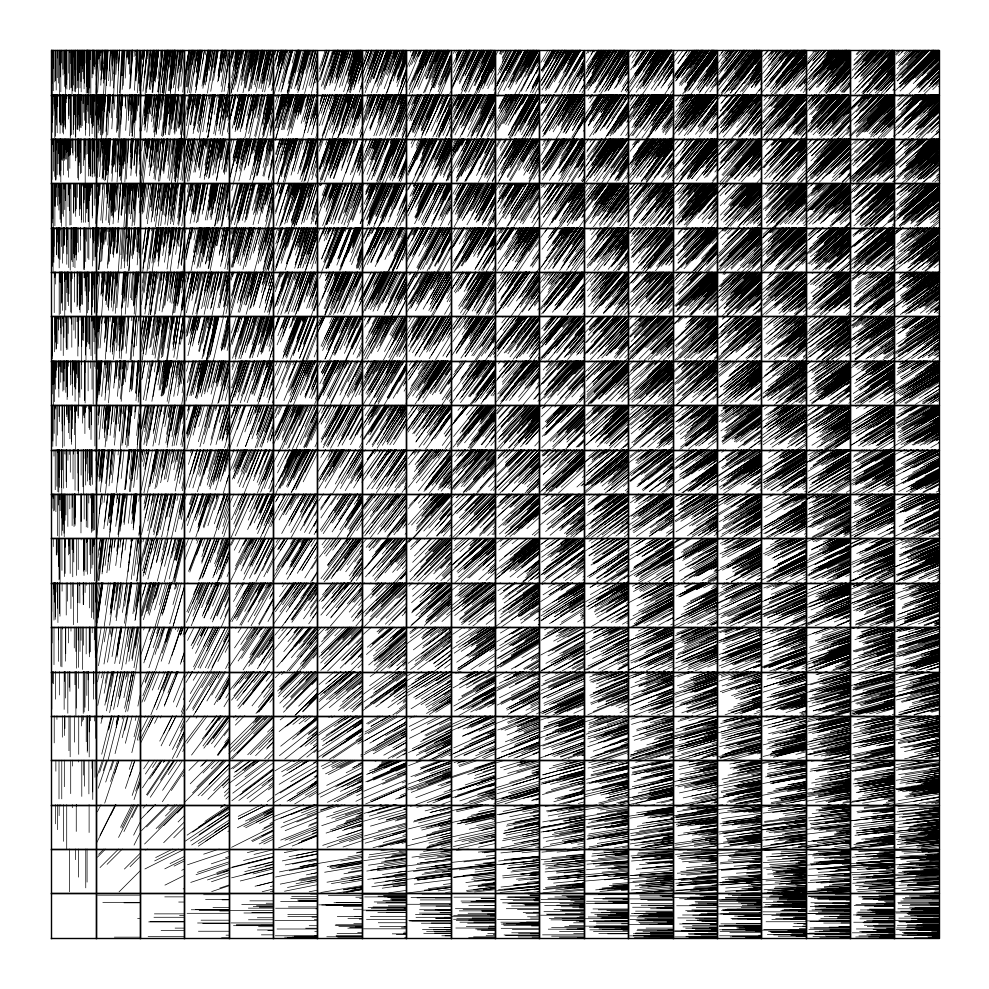
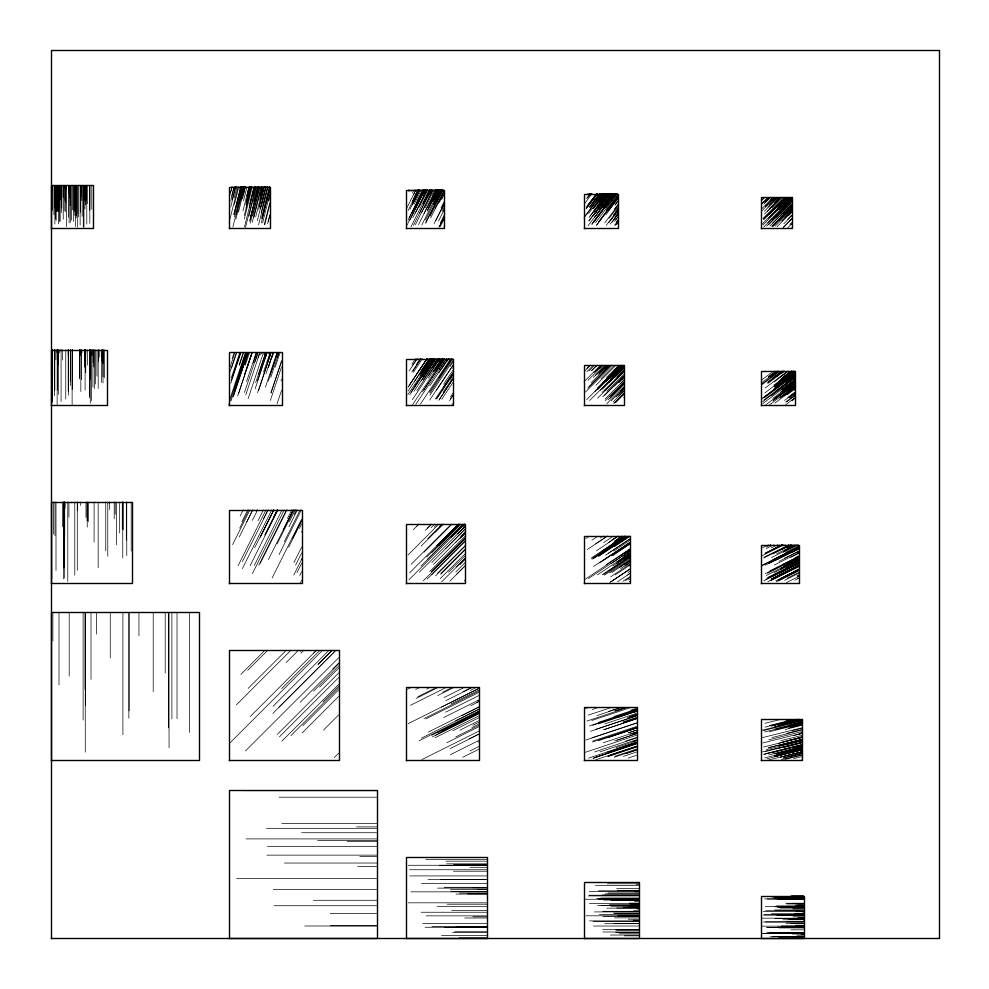
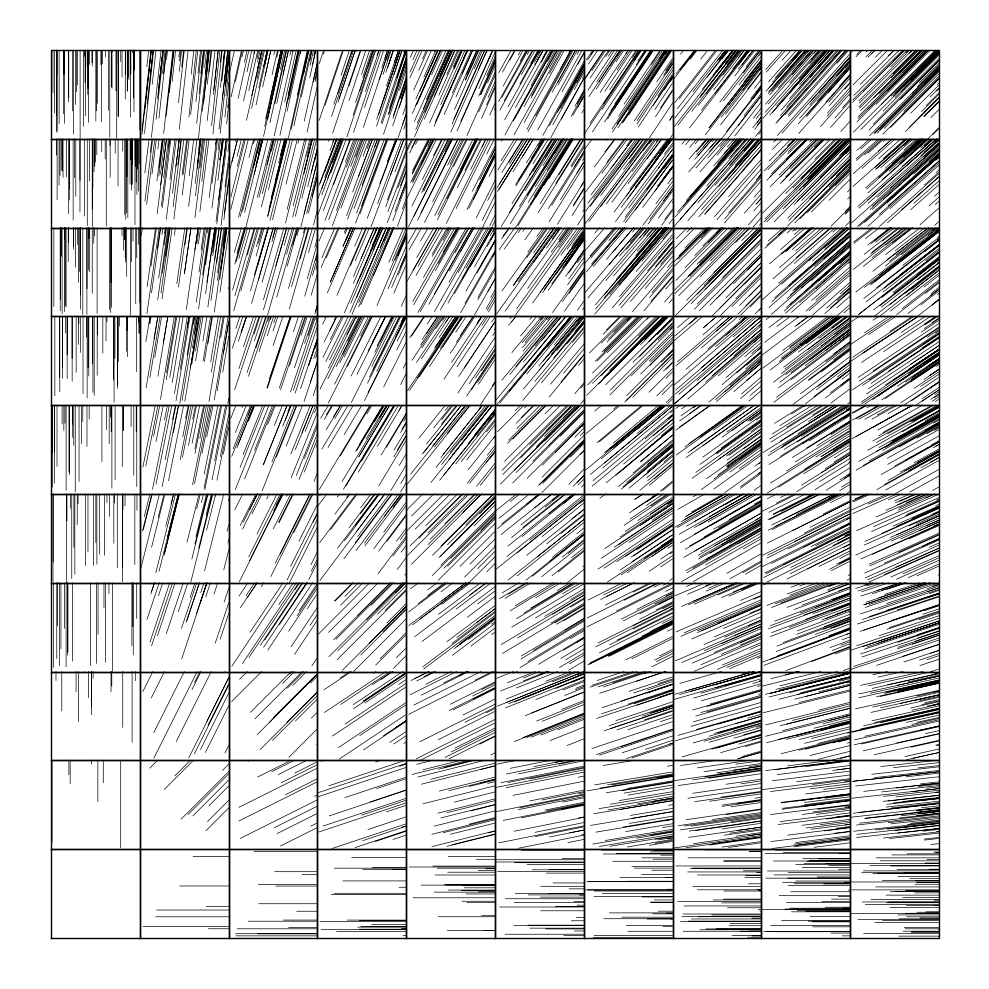
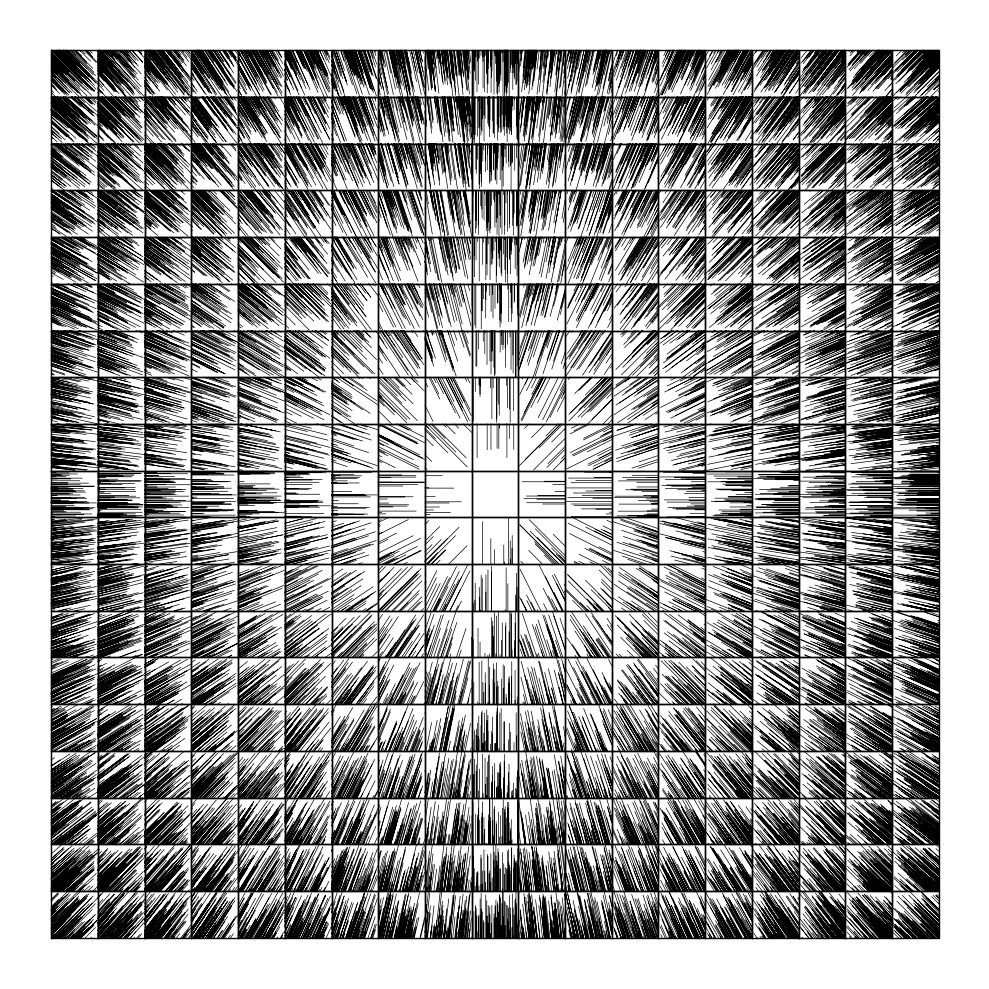

Here is the Python script that generated these plots, in order:
from typing import Tuple, Callable
import matplotlib.pyplot as pyplot
import numpy


def normalize(value: float, interval: Tuple[float, float]) -> float:
    """given a value from the interval, normalize it to [0, 1]

    it is opposit to \"map_to_interval\"
    map_to_interval(normalize(v, (min, max)), (min, max)) == v
    """
    assert interval[0] <= value <= interval[1], "value must be in interval"
    return (value - interval[0]) / (interval[1] - interval[0])


def map_to_interval(value: float, interval: Tuple[float, float]) -> float:
    """given a value between [0, 1], map it to the interval

    it is opposite of the \"normalize\"
    map_to_interval(normalize(v, (min, max)), (min, max)) == v
    """
    assert interval[0] <= interval[1], "wrong interval"
    assert 0 <= value <= 1, "value must be in [0, 1]"
    return value * (interval[1] - interval[0]) + interval[0]


class Square:
    x_min: float = 0.0
    x_max: float = 1.0
    y_min: float = 0.0
    y_max: float = 1.0

    def __init__(
        self,
        scale: float = 1.0,
        translation: Tuple[float, float] = (0.0, 0.0),
    ) -> "Square":
        self.resize(scale=scale)
        self.translate(translation=translation)
        self.set_corners()

    def resize(self, scale: float) -> None:
        """resize the square according to input scale"""
        self.x_min *= scale
        self.x_max *= scale
        self.y_min *= scale
        self.y_max *= scale
        self.set_corners()

    def translate(self, translation: Tuple[float, float]) -> None:
        """translate the square according to input scale"""
        self.x_min += translation[0]
        self.x_max += translation[0]
        self.y_min += translation[1]
        self.y_max += translation[1]
        self.set_corners()

    def set_corners(self) -> None:
        """set values for four points representing the corners of the square"""
        self.p1 = numpy.array([self.x_min, self.y_min])  # bottom left
        self.p2 = numpy.array([self.x_max, self.y_min])  # bottom right
        self.p3 = numpy.array([self.x_max, self.y_max])  # top right
        self.p4 = numpy.array([self.x_min, self.y_max])  # top left

    def draw_border(
        self,
        axis: pyplot.Axes,
        line_width: float = 1.0,
        line_style: str = "solid",
        marker: str = "",
        color: str = "k",
    ) -> None:
        """Draw the borders of the sqaure"""
        points = numpy.stack([self.p1, self.p2, self.p3, self.p4, self.p1])
        axis.plot(
            points[:, 0],
            points[:, 1],
            linewidth=line_width,
            linestyle=line_style,
            marker=marker,
            color=color,
        )

    def inside_lines(self, count: int, angle: float) -> numpy.ndarray:
        """
        * all lines have the same angle
        * the x-y of starting points are uniformly distributed
        * the ending points goes all the way to the border of boundary
        """
        # Get random starting points for inside lines
        starts_x = numpy.random.uniform(low=self.x_min, high=self.x_max, size=count)
        starts_y = numpy.random.uniform(low=self.y_min, high=self.y_max, size=count)

        # Calculate the length of each line until it hits a boundary
        if numpy.cos(angle) >= 0:
            border_x = self.x_max  # angle shooting to the right
        else:
            border_x = self.x_min  # angle shooting to the left
        if numpy.sin(angle) >= 0:
            border_y = self.y_max  # angle shooting up
        else:
            border_y = self.y_min  # angle shooting down
        #  we don't have to worry about divion by zero when cos(angle)
        #  or sin(angle) are zero, because they can only shoot up to
        #  +inf and we are interested in min values
        lengths = numpy.stack(
            [
                numpy.abs((border_x - starts_x) / numpy.cos(angle)),
                numpy.abs((border_y - starts_y) / numpy.sin(angle)),
            ],
            axis=1,
        ).min(axis=1)

        # Compute the ending point of each line
        ends_x = starts_x + lengths * numpy.cos(angle)
        ends_y = starts_y + lengths * numpy.sin(angle)

        # in order to prevent pyplot from drawing a line in between
        # two points, put a pair of [nan, nan] between them:
        # [[p1x, p1y], [p2x, p2y], [nan, nan], [p3x, p3y],...]
        nans = numpy.empty(count)
        nans.fill(numpy.nan)
        points = numpy.stack(
            [starts_x, starts_y, ends_x, ends_y, nans, nans], axis=1
        ).reshape((count * 3, 2))
        return points


def draw(
    x_range: Tuple[int, int],
    y_range: Tuple[int, int],
    count_range: Tuple[int, int],
    get_distance_to_origin_range: Callable,
    scale: Callable,
    translation: Callable,
) -> None:
    distance_to_origin_range = get_distance_to_origin_range(x_range, y_range)
    figure, axis = pyplot.subplots(nrows=1, ncols=1, sharex=True, figsize=(10, 10))
    points = list()
    for x in range(*x_range):
        for y in range(*y_range):
            distance_to_origin = numpy.sqrt(x ** 2 + y ** 2)
            count_normalized = normalize(
                value=distance_to_origin, interval=distance_to_origin_range
            )
            count = int(map_to_interval(value=count_normalized, interval=count_range))
            angle = numpy.arctan2(y, x)
            square = Square(scale=scale(x, y), translation=translation(x, y))
            points += [
                square.inside_lines(count, angle),
                numpy.array([[numpy.nan, numpy.nan]]),
            ]
            square.draw_border(axis=axis)
    points = numpy.concatenate(points)
    axis.plot(
        points[:, 0],
        points[:, 1],
        linewidth=0.5,
        linestyle="solid",
        marker="",
        color="k",
    )
    pyplot.axis("equal")
    pyplot.axis("off")
    pyplot.tight_layout()
    pyplot.show()


def get_distance_to_origin_range(
    x_range: Tuple[int, int], y_range: Tuple[int, int]
) -> Tuple[int, int]:
    return (
        numpy.sqrt(x_range[0] ** 2 + y_range[0] ** 2),
        numpy.sqrt(x_range[1] ** 2 + y_range[1] ** 2),
    )


#  # examlple 1
draw(
    x_range=(0, 20),
    y_range=(0, 20),
    count_range=(0, 150),
    get_distance_to_origin_range=get_distance_to_origin_range,
    scale=lambda x, y: 1,
    translation=lambda x, y: (x, y),
)


#  # examples 2
draw(
    x_range=(0, 5),
    y_range=(0, 5),
    count_range=(0, 150),
    get_distance_to_origin_range=get_distance_to_origin_range,
    scale=lambda x, y: 1 / (numpy.sqrt(x ** 2 + y ** 2) + 0.2),
    translation=lambda x, y: (x, y),
)


#  # examples 3 -- this was the one that did not draw grid
draw(
    x_range=(0, 10),
    y_range=(0, 10),
    count_range=(0, 100),
    get_distance_to_origin_range=get_distance_to_origin_range,
    scale=lambda x, y: 1,
    translation=lambda x, y: (x, y),
)


#  # examples 4
def get_distance_to_origin_range(
    x_range: Tuple[int, int], y_range: Tuple[int, int]
) -> Tuple[int, int]:
    return (
        0,
        numpy.sqrt(numpy.abs(x_range).max() ** 2 + numpy.abs(y_range).max() ** 2),
    )


draw(
    x_range=(-9, 10),
    y_range=(-9, 10),
    count_range=(0, 150),
    get_distance_to_origin_range=get_distance_to_origin_range,
    scale=lambda x, y: 1,
    translation=lambda x, y: (x, y),
)
